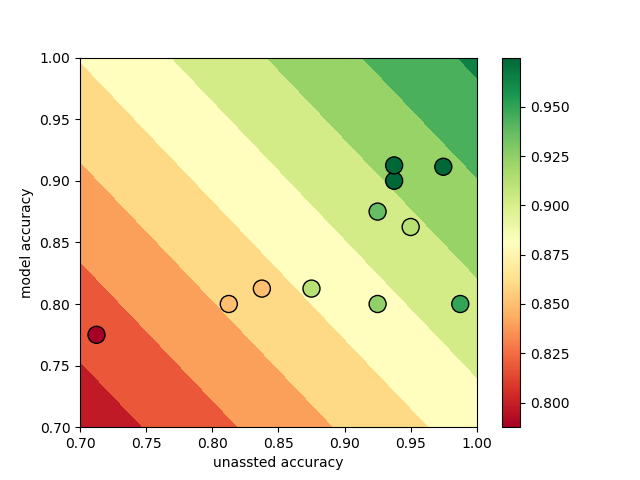

Values plotted in this chart, from the file beside it:
name, asst_acc, unasst_acc, model_acc
allard, libby, 0.7875, 0.7125, 0.775
berry, gerald, 0.9375, 0.925, 0.875
brown, ryanne, 0.95, 0.9875, 0.8
chen, simon, 0.975, 0.9375, 0.9
hazard, kim, 0.85, 0.8375, 0.8125
martin, brock, 0.975, 0.9375, 0.9125
ozawa, michael, 0.9125, 0.95, 0.8625
shen, jeanne, 0.9747, 0.9747, 0.9114
van de rijn, matt, 0.85, 0.8125, 0.8
wood, mona, 0.925, 0.925, 0.8
ylagan, lourdes, 0.9125, 0.875, 0.8125
